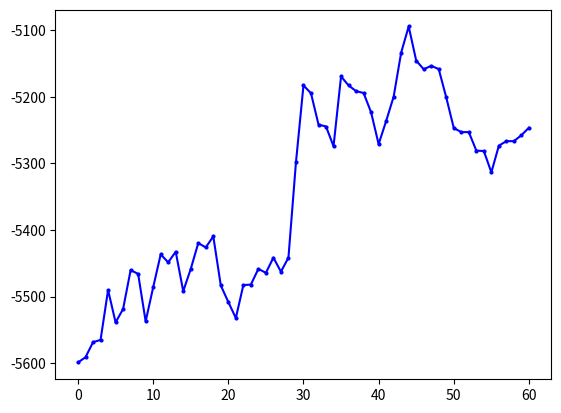

Reproduce this figure in Python. (Note: this script raises an exception after producing the figure.)
import matplotlib.pyplot as plt
from matplotlib.font_manager import FontProperties
"""
missile 4500 
    win_rate
        DQN eps=0 y_1
        DQN eps=0.05 y_2
        DQN eps=decreasing y_3
    returns
        DQN eps=0 z_1
        DQN eps=0.05 z_2
        DQN eps=decreasing z_3
missile 4750
    win_rate
        DQN eps=0 y_11
"""
# 设置中文字体
import numpy as np

# 示例数据

y_1=[30.0, 90.0, 100.0, 30.0, 90.0, 90.0, 70.0, 60.0, 50.0, 100.0, 100.0, 100.0, 80.0, 50.0, 0.0, 10.0, 40.0, 90.0, 100.0, 100.0, 100.0, 50.0, 80.0, 100.0, 100.0, 100.0, 100.0, 100.0, 100.0, 70.0, 50.0, 100.0, 100.0, 100.0, 100.0, 100.0, 100.0, 100.0, 100.0, 100.0, 100.0, 100.0, 100.0, 100.0, 100.0, 100.0, 50.0, 100.0, 100.0, 100.0]
y_1=np.array([i*0.01 for i in y_1])
y_2=[20.0, 50.0, 10.0, 80.0, 90.0, 70.0, 50.0, 40.0, 30.0, 30.0, 40.0, 60.0, 100.0, 80.0, 30.0, 0.0, 50.0, 40.0, 20.0, 0.0, 60.0, 60.0, 20.0, 40.0, 50.0, 30.0, 80.0, 100.0, 100.0, 30.0, 10.0, 60.0, 60.0, 60.0, 100.0, 90.0, 80.0, 80.0, 40.0, 40.0, 90.0, 100.0, 90.0, 100.0, 40.0, 10.0, 30.0, 20.0, 40.0, 90.0]
y_2=np.array([i*0.01 for i in y_2])
y_3= [20.0, 20.0, 0.0, 10.0, 30.0, 10.0, 0.0, 0.0, 80.0, 90.0, 30.0, 50.0, 50.0, 30.0, 0.0, 40.0, 50.0, 0.0, 20.0, 70.0, 50.0, 70.0, 30.0, 80.0, 40.0, 80.0, 90.0, 60.0, 40.0, 90.0, 50.0, 40.0, 40.0, 40.0, 40.0, 40.0, 50.0, 40.0, 0.0, 60.0, 100.0, 90.0, 80.0, 100.0, 100.0, 100.0, 60.0, 60.0, 50.0, 30.0]
y_3=np.array([i*0.01 for i in y_3])
y_11=[0.0, 0.0, 0.0, 10.0, 0.0, 0.0, 20.0, 30.0, 50.0, 20.0, 0.0, 0.0, 10.0, 50.0, 0.0, 10.0, 40.0, 30.0, 60.0, 50.0, 20.0, 0.0, 0.0, 0.0, 0.0, 90.0, 10.0, 60.0, 0.0, 50.0, 50.0, 80.0, 10.0, 20.0, 30.0, 50.0, 100.0, 80.0, 70.0, 100.0, 10.0, 0.0, 40.0, 20.0, 50.0, 100.0, 80.0, 100.0, 30.0, 100.0]
y_11=np.array([i*0.01 for i in y_11])
y_12=[20.0, 20.0, 10.0, 10.0, 20.0, 10.0, 0.0, 40.0, 0.0, 0.0, 0.0, 10.0, 60.0, 0.0, 0.0, 0.0, 0.0, 0.0, 40.0, 50.0, 0.0, 0.0, 0.0, 0.0, 50.0, 60.0, 20.0, 20.0, 30.0, 100.0, 100.0, 80.0, 100.0, 40.0, 100.0, 20.0, 30.0, 30.0, 20.0, 90.0, 100.0, 20.0, 40.0, 100.0, 80.0, 80.0, 100.0, 100.0, 100.0, 100.0]
y_12=np.array([i*0.01 for i in y_12])
y_13= [0.0, 0.0, 0.0, 0.0, 0.0, 0.0, 0.0, 0.0, 0.0, 60.0, 20.0, 40.0, 10.0, 30.0, 0.0, 0.0, 60.0, 10.0, 40.0, 100.0, 40.0, 0.0, 70.0, 0.0, 0.0, 0.0, 0.0, 80.0, 40.0, 40.0, 30.0, 100.0, 100.0, 90.0, 100.0, 40.0, 40.0, 100.0, 100.0, 60.0, 30.0, 30.0, 80.0, 100.0, 100.0, 100.0, 100.0, 70.0, 60.0, 50.0] 
y_13=np.array([i*0.01 for i in y_13])
z_1 = np.array( [-4232.192604338592, -1059.8189762735535, -834.4666227386413, -5003.794039611087, -2063.192859898033, -1366.0133843687283, -2628.7930957128624, -2828.8711757369174, -3420.9789343740367, -572.859257334426, -579.7831292358496, -581.506894187927, -1780.9342209609208, -3205.91174284889, -6140.791824075636, -5304.327080631328, -4441.390598642454, -1191.1402159314077, -572.7903245501751, -576.2971789453429, -584.543738635459, -3422.7710482511566, -1717.21787141072, -877.0588753665372, -663.2923156070574, -625.7244907010916, -685.2005486462306, -735.3341439153212, -895.5536881730293, -2654.180429553703, -3269.79025652326, -696.8965860627053, -907.2044802468967, -798.6550069589769, -629.181162947646, -595.0264644135881, -572.7903245501751, -578.2964283255026, -576.4658051266484, -583.8362358783497, -572.7903245501751, -572.7903245501751, -572.7903245501751, -572.7903245501751, -615.7335368563275, -580.227234472708, -3408.8971945523867, -801.7611769224322, -755.9488285160428, -678.7354743342403])
z_2 = np.array([-4735.655397813267, -3165.105202746766, -5188.661917267351, -1621.2418434142116, -1156.3024756811506, -2731.346652822739, -3454.222063694746, -3840.455059687984, -5263.153896257251, -5685.34359728578, -5287.273974713809, -2954.1339936722857, -1040.3627410989527, -1592.8181352756626, -4174.098015798462, -5737.970605013209, -3186.0009073062283, -3779.2282671314374, -5130.129367009727, -6060.330542241172, -4749.15564114118, -4733.027839401579, -5237.863347667228, -4786.2789731968105, -5026.121522512762, -5554.2241553531085, -3967.117928443697, -3474.45843074093, -4816.159977475778, -5570.542505739603, -5232.635596900497, -3921.7862141580176, -3944.5481517500293, -3579.5738586433704, -3612.13560658118, -3874.264649895441, -1638.2219704977344, -2745.213435363975, -4165.625666466551, -4347.084753223229, -3381.6922762430377, -3006.2504906400077, -2918.609045617059, -3181.5847998619874, -5424.692850397335, -5412.213692358259, -4848.303069376445, -5151.936178967878, -4215.4772166904695, -4958.842454712406])
z_3=np.array([-4860.642504663826, -4700.924115780226, -5797.838862106155, -5353.884036783177, -4706.288076454324, -5554.169933318117, -6296.9810197384, -6089.704552266039, -1637.9040097458114, -4796.328297505682, -4470.539020893783, -3074.6608586326756, -3842.300801428047, -4636.650258790574, -6367.959227353523, -5699.873094511911, -3492.6361157390397, -5730.773384532197, -4712.990832604303, -2053.53643855439, -3098.862529508894, -2083.7244141479214, -5990.81138027636, -2680.117241092102, -3587.876338738794, -3750.756961394768, -2411.707697132827, -2568.35951787354, -3575.434681105386, -1098.8130529785246, -3431.2792839492686, -4065.3769531979183, -4050.5451270114136, -3773.3621945400337, -3641.932858924979, -4047.553163314076, -3101.525572174331, -3691.897811921824, -6481.44484200263, -3543.080219752039, -4462.127807902223, -3786.522063411975, -4091.729315617861, -2561.8653851208064, -3115.9345189453875, -4325.05753975424, -5062.382834573691, -5259.131937112883, -4740.285022383741, -5441.656518680493])
z_11=[-5774.459657024984, -5776.781622481511, -5829.382042534321, -5812.138213527156, -5598.7056327278815, -5830.539703140863, -5549.846550851113, -5517.5375481101755, -4541.788944288308, -5758.299755409529, -5695.125171017494, -5551.514178155347, -5794.958133281073, -5063.640361552083, -6084.857613429822, -5628.485563081485, -4966.47066638946, -5574.672147583369, -5254.425683055673, -5246.848666297266, -5202.450256359382, -5668.491597826675, -5637.136388048495, -5655.4747364130735, -5751.540337828121, -5239.724708328254, -5031.586129020843, -5408.709073258409, -5991.862525749044, -5494.855124906664, -5443.146628151471, -5173.45376962962, -5630.0284406840365, -5419.283138237619, -5811.396762896919, -5011.6439146093335, -5242.2991079801095, -5197.847394413733, -4560.7091425438075, -4340.968005229957, -5560.205952081765, -5643.294652318719, -5659.784391114854, -5714.93377029427, -4763.912015180711, -5146.300135644949, -5328.32247927773, -5226.232971317545, -4850.858551853076, -4818.13284568306, -5214.149464858082, -5276.232971317545, -4998.709312823385, -5322.836525052701, -5276.232971317545, -5276.232971317545, -5276.232971317545, -5276.232971317545, -5276.232971317545, 
-5276.232971317545, -5276.232971317545, -5276.232971317545, -5276.232971317545, -5329.398118859953, -5596.081028860772, -4875.817308771231, -5208.432032738116, -5276.232971317545, -5186.687815196798, -5164.107980508414]
z_12=[-5100.13674600664, -5444.531432714284, -5594.284593835598, -5597.976072106323, -5334.6122125008405, -5187.920419472823, -5838.276708239288, -5477.944694013584, -5882.27263711901, -5850.867724795236, -6033.740831180604, -5679.555321895599, -5248.594519919772, -5616.9516811930425, -5883.890362304738, -5997.217348681004, -5793.998520830638, -5925.8111404931215, -5612.716282837153, -5004.875606754503, -5843.920241914049, -5987.0419897619695, 
-5901.356325456929, -5638.4603567766235, -5334.745129814347, -4901.173807662539, -5335.6436850959335, -5503.634244843185, -4543.276758355743, -4610.036001659032, -4541.196098939439, -5498.279583071332, -4775.360806164097, -5558.477728767231, -5171.5329441583435, -5741.0853418353645, -5078.253073872975, -4997.4797122381815, -5409.385340605184, -5182.702860574629, -5233.225078785517, -5620.088435765361, -4834.5560297351185, -5212.829445782682, -4492.3550571451215, -4555.604786663031, -5297.536890007086, -5182.296318920276, -5205.214051024658, -5140.599759058988]
z_13=[-5633.944893271466, -5726.952007818025, -5610.903736002678, -5710.878272688716, -5594.544590191693, -5619.771440329828, -5679.99786176371, -5816.28186051412, -6041.194034600276, -5021.006413307657, -5820.520385646857, -5542.85605882357, -6023.896530156405, -5118.631490299663, -5557.319872425278, -5932.7423061148265, -4614.330750966481, -5584.718640050338, -5596.310150234598, -4707.898274286546, -4900.183052221686, -5642.813554831941, -4856.109544295788, -5632.693875978124, -5648.272393375576, -5597.054114503186, -5592.927027009375, -5220.112549729485, -5468.974473887412, -5256.737746059436, -5614.791647316371, -5183.703177099252, -5187.011178309075, -5219.847721719533, -5175.786429127537, -5765.671045052493, -5134.217410925123, 
-5150.216675574221, -5190.038238771111, -5409.585090314666, -5467.018689016639, -5378.391006688233, -5034.536068904021, -4639.753635977436, -5132.759216956956, -5200.787670015007, -4421.6842390624715, -4385.419358705027, -4550.710183187453, -5082.458228044235]

def plot_fig(y_1,y_2,y_3):
    # 定义长度为 10 的平均滤波器
    window = np.ones(10) / 10
    # 使用卷积计算滑动平均
    y_1_smooth = np.convolve(y_1, window, mode='valid')
    y_2_smooth = np.convolve(y_2, window, mode='valid')
    y_3_smooth = np.convolve(y_3, window, mode='valid')
    x = np.array(list(range(0, len(y_1_smooth))))
    # 示例数据
    plt.figure(dpi=250)
    # 创建折线图
    plt.plot(x, y_1_smooth, marker='o', linestyle='-', color='b', label='eps=0',markersize=2)
    plt.plot(x, y_2_smooth, marker='o', linestyle='-', color='r', label='eps=0.05',markersize=2)
    plt.plot(x, y_3_smooth, marker='o', linestyle='-', color='orange', label='eps decreasing',markersize=2)

    shadow_width_1 = 500  # 阴影宽度
    y_1_upper = y_1_smooth + shadow_width_1
    y_1_lower = y_1_smooth - shadow_width_1
    y_2_upper = y_2_smooth + shadow_width_1
    y_2_lower = y_2_smooth - shadow_width_1
    y_3_upper = y_3_smooth + shadow_width_1
    y_3_lower = y_3_smooth - shadow_width_1
    # 填充阴影
    plt.fill_between(x, y_1_upper, y_1_lower, color='b', alpha=0.1)
    plt.fill_between(x, y_2_upper, y_2_lower, color='r', alpha=0.1)
    plt.fill_between(x, y_3_upper, y_3_lower, color='orange', alpha=0.1)#alpha是不透明度
    # 添加标题和标签
    plt.title('Win_rate Curve of Different Greedy Degrees of DQN')
    plt.xlabel('Iteration(moving average)')
    plt.ylabel('Win_rate')
    # 添加网格
    plt.grid(True)
    # 显示图例
    plt.legend(loc='lower right',prop={'size':6})
    # 显示图表
    plt.show()
if __name__=="__main__":
    plot_fig(z_11,z_12,z_13)
